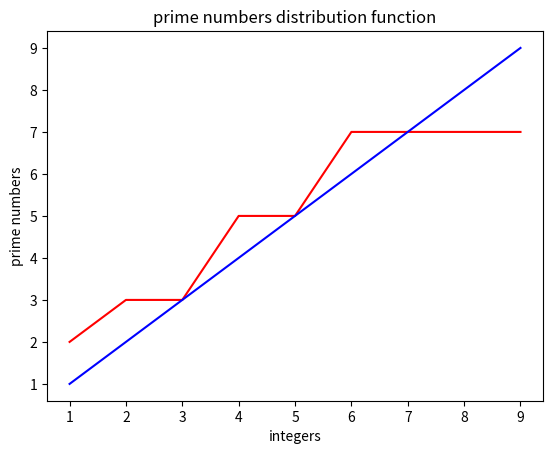

Generate this figure with matplotlib:
# -*- coding: utf-8 -*-
"""
Created on Mon Nov 29 17:28:00 2021

@author: 97250
"""

# Exercise 1

def insert_item_in_a_list(item, index, *args):
    
    """
    Info: Write a script that inserts an item at a defined index in a list.
    """
    result = list(args).copy()
    
    result[index] = item
    
    return result

list_t1 = [1, 2, 3, 'q', 'a', 'z']

print(insert_item_in_a_list('item', 2, *list_t1))

# Exercise 2

def count_symbol_in_a_string(string, ch = ' '):
    
    """
    Info: Write a script that counts the number of spaces in a string
    """
    
    result = 0
    
    for i in range(len(string)):
        if string[i] == ch:
            result += 1
            
    return result

sentence = """


Lorem ipsum dolor sit amet, consectetur adipiscing elit. Morbi cursus massa quam, eget interdum lacus congue sed. Suspendisse risus lectus, fermentum hendrerit commodo a, vehicula porta nibh. Pellentesque interdum augue orci, sed porta dolor ultricies eu. Vestibulum viverra odio metus, nec pretium dolor efficitur at. Fusce pretium lorem ante. Praesent ac ultricies erat. Etiam cursus, justo eu accumsan luctus, justo lorem congue tortor, ut tincidunt purus tellus at nisl.

Ut dignissim nec risus in efficitur. Etiam vestibulum sapien consequat elementum porttitor. In rhoncus ultrices ante, vel commodo erat lobortis nec. Vivamus in ligula sed dolor dictum volutpat eu et orci. Fusce placerat tellus molestie libero congue, vitae euismod augue ultricies. Pellentesque pharetra lorem quis magna porta, sit amet placerat neque suscipit. Duis sit amet molestie nunc, a convallis mi.

Mauris et erat ut enim ornare imperdiet eget non purus. Phasellus eu tortor et arcu posuere commodo ac eu nulla. Nam vestibulum nisl sem, et cursus erat aliquam ac. Mauris eget sapien tincidunt metus rhoncus efficitur tempor vitae orci. Sed ultrices enim sit amet lectus volutpat blandit sed vitae est. Morbi elementum lacus et mollis pellentesque. Nunc fringilla lobortis tristique. Nunc ex lacus, ultricies vel libero non, lobortis congue felis. Suspendisse pretium laoreet neque ut finibus. Sed vitae justo consectetur, accumsan tellus at, iaculis augue. Etiam volutpat ultricies urna, porta tincidunt sem. Suspendisse eget lectus et nunc rutrum euismod id ac sem. Proin eget viverra ex. Duis ullamcorper dapibus elit, vitae laoreet velit egestas vel.

Fusce vulputate lorem vitae leo faucibus, ac eleifend justo euismod. Curabitur laoreet luctus viverra. Donec egestas rhoncus fermentum. Nam sed ornare nunc. Proin dapibus nisl augue, eget porta augue efficitur euismod. Nunc vel dictum lacus. Vestibulum lectus nulla, posuere eget ex et, volutpat blandit ante. Nulla gravida congue metus ac auctor. Phasellus ultricies dolor et purus blandit, ac malesuada dolor placerat. Curabitur vitae finibus nisl. Curabitur cursus nisi posuere est vestibulum imperdiet. Suspendisse potenti. Morbi sollicitudin nibh et metus maximus consequat. Fusce ultricies libero sit amet ante tincidunt mattis. Vestibulum eu dui nibh.

Integer elementum tempor elit vitae cursus. Pellentesque hendrerit id massa et vulputate. Cras et cursus sem. Donec non suscipit mauris. Aliquam erat volutpat. Mauris vitae dui sit amet velit venenatis malesuada. Suspendisse facilisis eu mauris id tristique. Sed volutpat arcu ullamcorper cursus sollicitudin. Quisque vel tellus ut dolor semper faucibus a eu felis. Cras tempor bibendum dolor non faucibus. Integer volutpat, mi a posuere dapibus, metus sem ornare justo, sit amet vehicula metus justo at metus. Vivamus pretium, risus sed lobortis porta, eros arcu lobortis nisi, id viverra nunc lacus ut sapien.


"""

if sentence.count(' ') == count_symbol_in_a_string(sentence):
    print(f"we are done. there are {count_symbol_in_a_string(sentence)} of spaces in this sentence.")
    

# Exercise 3

def count_upper_symbol_in_a_string(string):
    
    """
    Info: Write a script that calculates the number of upper case letters in a string.
    """
    
    result = 0
    
    for i in range(len(string)):
        if string[i].isupper():
            result += 1
            
    return result

print(f"there are {count_upper_symbol_in_a_string(sentence)} upper case letters in this sentence.")


def count_lower_symbol_in_a_string(string):
    
    """
    Info: Write a script that calculates the number of lower case letters in a string.
    """
    
    result = 0
    
    for i in range(len(string)):
        if string[i].islower():
            result += 1
            
    return result

print(f"there are {count_lower_symbol_in_a_string(sentence)} upper case letters in this sentence.")


# Exercise 14

def dict_avg(**kwargs):
    
    """
    Info: Write a function that returns the average value in a dictionary (assume the values are numeric)
    """
    
    result = 0
    
    l1 = list(kwargs.values())
    
    result = sum(l1) / len(l1)
    
    return result

d1 = {'a': 1,'b':2,'c':8,'d': 1}

print(f"the average value in a dictionary is: {dict_avg(**d1)}")


# Exercise 15

def common_div(num1 = 10, num2 = 20):
    
    """
    Info: 
    """
    
    result = []
    
    for i in range(2, min(num1, num2) + 1):
        if num1%i == 0 and num2%i == 0:
            result.append(i)
    
    return result

print(common_div())

# Exercise 16

def is_prime(num = 100):
    
    """
    Info: Write a function that test if a number is prime
    """
    
    result = True
    
    for i in range(2, num):
        if num%i == 0:
            result = False
    
    return result

print(f"check if 100 is a prime number: {is_prime()}")
print(f"check if 17 is a prime number: {is_prime(17)}")

def prime_arr(num = 100):
    
    """
    Info: return all prime numbers between 0 and num (including num)
    """
    
    result = []
    
    for i in range(2, num+1):
        if is_prime(i):
            result.append(i)
            temp = i
        else:
            result.append(temp)
    
    return result

import numpy as np
import matplotlib.pyplot as plt

N = 10

X_axis = [i for i in range(1, N)]

plt.plot(X_axis, prime_arr(N), c='r', label='data')
plt.plot(X_axis, X_axis, c='b', label='data')

# naming the x axis
plt.xlabel('integers')
# naming the y axis
plt.ylabel('prime numbers')
 
# giving a title to my graph
plt.title('prime numbers distribution function')
 
# function to show the plot
plt.show()

plt.close('all')

##################### simple histogram 

# plt.bar(range(N), prime_arr(N))

# plt.bar(np.arange(0., 1.4, .2), [1, 2, 3, 4, 3, 2, 1], width=0.2)
